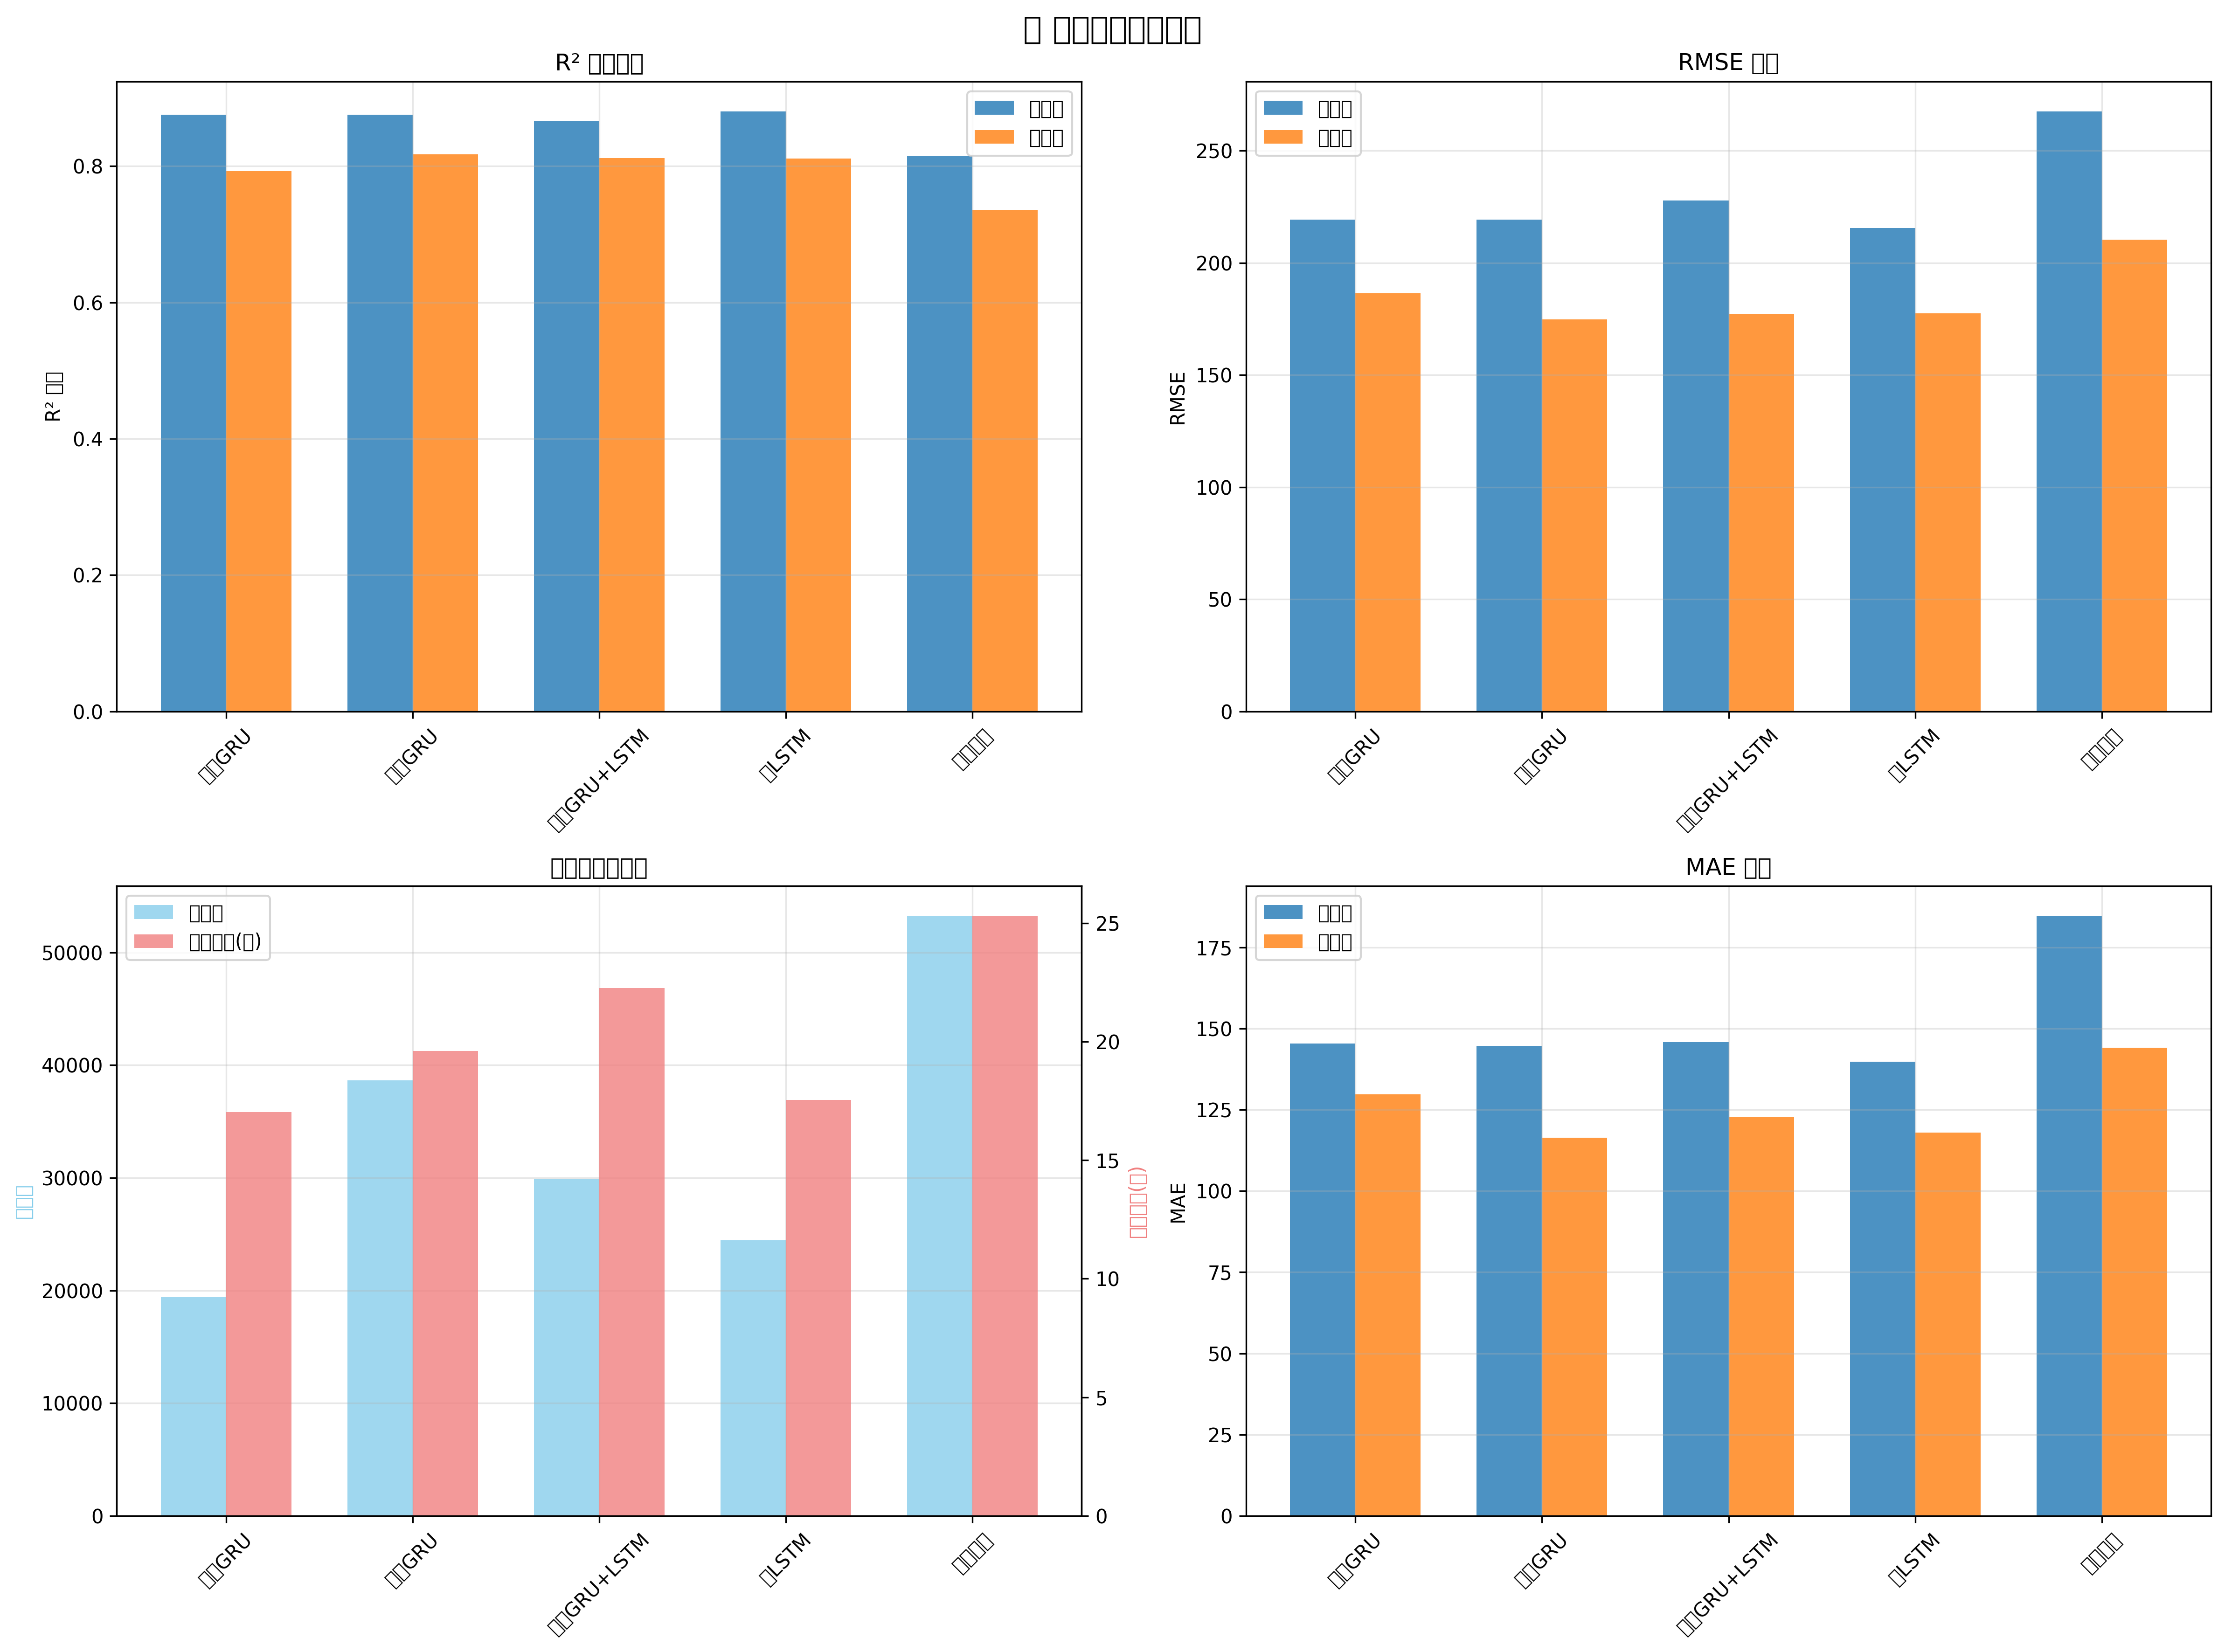

Values plotted in this chart, from the file beside it:
模型, 架构, 参数量, 训练时间(秒), 验证_RMSE, 验证_R², 验证_MAE, 验证_MAPE, 测试_RMSE, 测试_R², 测试_MAE, 测试_MAPE
纯LSTM, LSTM(64) → Dense(64) → Output(1), 24449, 17.53, 215.4, 0.8799, 139.8, 10.01, 177.6, 0.8113, 118, 10.48
单向GRU, GRU(64) → Dense(64) → Output(1), 19393, 17.03, 219.3, 0.8755, 145.5, 10.44, 186.3, 0.7923, 129.7, 11.56
双向GRU, BiGRU(64*2) → Dense(64) → Output(1), 38657, 19.6, 219.3, 0.8755, 144.7, 10.4, 174.8, 0.8171, 116.4, 9.975
单向GRU+LSTM, GRU(64) → LSTM(32) → Dense(64) → Output(…, 29889, 22.27, 227.7, 0.8658, 145.9, 10.56, 177.3, 0.812, 122.8, 12
基线模型, BiGRU(64*2) → LSTM(32) → Dense(64) → Out…, 53249, 25.3, 267.4, 0.815, 184.7, 12.64, 210.2, 0.7355, 144.2, 12.7
